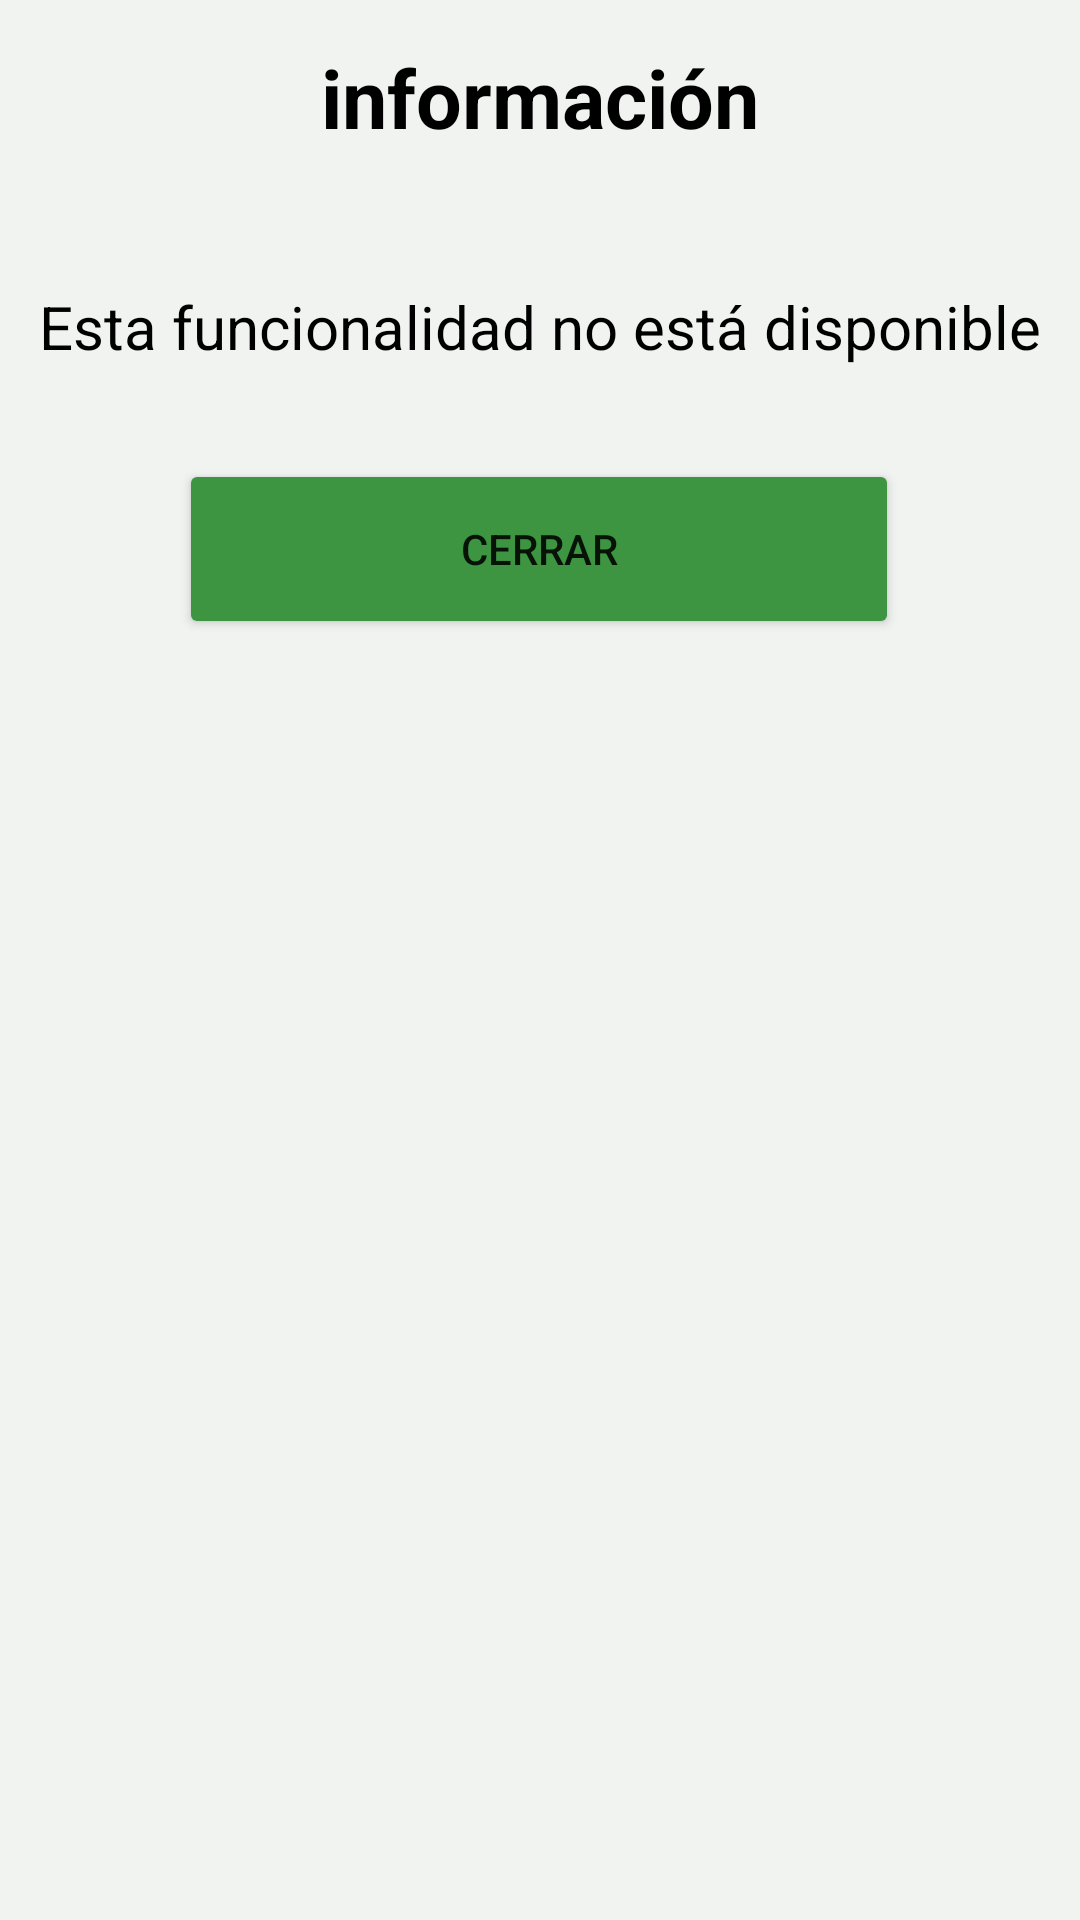

The Android layout XML behind this screen, and the referenced resources:
<!-- AndroidManifest.xml: application theme Theme.Facturas1 -->
<!-- res/layout/activity_detail.xml -->
<?xml version="1.0" encoding="utf-8"?>
<androidx.constraintlayout.widget.ConstraintLayout
    xmlns:android="http://schemas.android.com/apk/res/android"
    android:layout_width="match_parent"
    android:layout_height="match_parent"
    xmlns:app="http://schemas.android.com/apk/res-auto"
    android:background="#F0F3F0">

    <TextView
        android:id="@+id/infoPopup"
        android:layout_width="match_parent"
        android:layout_height="65dp"
        android:layout_marginTop="0dp"
        android:hint="información"
        android:gravity="center"
        android:textSize="27sp"
        android:textStyle="bold"
        android:textColorHint="#000000"
        app:layout_constraintEnd_toEndOf="parent"
        app:layout_constraintStart_toStartOf="parent"
        app:layout_constraintTop_toTopOf="parent" />

    <TextView
        android:id="@+id/textoPopup"
        android:layout_width="match_parent"
        android:layout_height="80dp"
        android:layout_marginTop="4dp"
        android:gravity="center"
        android:hint="Esta funcionalidad no está disponible"
        android:textColor="@color/white"
        android:textColorHint="@color/black"
        android:textSize="20sp"
        app:layout_constraintEnd_toEndOf="parent"
        app:layout_constraintHorizontal_bias="0.0"
        app:layout_constraintStart_toStartOf="parent"
        app:layout_constraintTop_toBottomOf="@+id/infoPopup" />

    <Button
        android:id="@+id/botonPopup"
        android:layout_width="240dp"
        android:layout_height="60dp"
        android:layout_gravity="center"
        android:layout_marginTop="4dp"
        android:text="cerrar"
        app:cornerRadius="25dp"
        android:backgroundTint="#3D9541"
        app:layout_constraintEnd_toEndOf="parent"
        app:layout_constraintHorizontal_bias="0.496"
        app:layout_constraintStart_toStartOf="parent"
        app:layout_constraintTop_toBottomOf="@+id/textoPopup" />
</androidx.constraintlayout.widget.ConstraintLayout>
<!-- resources referenced by this layout -->
<resources>
  <color name="black">#FF000000</color>
  <color name="white">#FFFFFFFF</color>
  <style name="Theme.Facturas1" parent="Theme.MaterialComponents.DayNight.DarkActionBar">
          
          <item name="colorPrimary">@color/purple_500</item>
          <item name="colorPrimaryVariant">@color/purple_700</item>
          <item name="colorOnPrimary">@color/white</item>
          
          <item name="colorSecondary">@color/teal_200</item>
          <item name="colorSecondaryVariant">@color/teal_700</item>
          <item name="colorOnSecondary">@color/black</item>
          
          <item name="android:statusBarColor">?attr/colorPrimaryVariant</item>
          
      </style>
  <color name="purple_500">#FF6200EE</color>
  <color name="purple_700">#FF3700B3</color>
  <color name="teal_200">#FF03DAC5</color>
  <color name="teal_700">#FF018786</color>
</resources>
